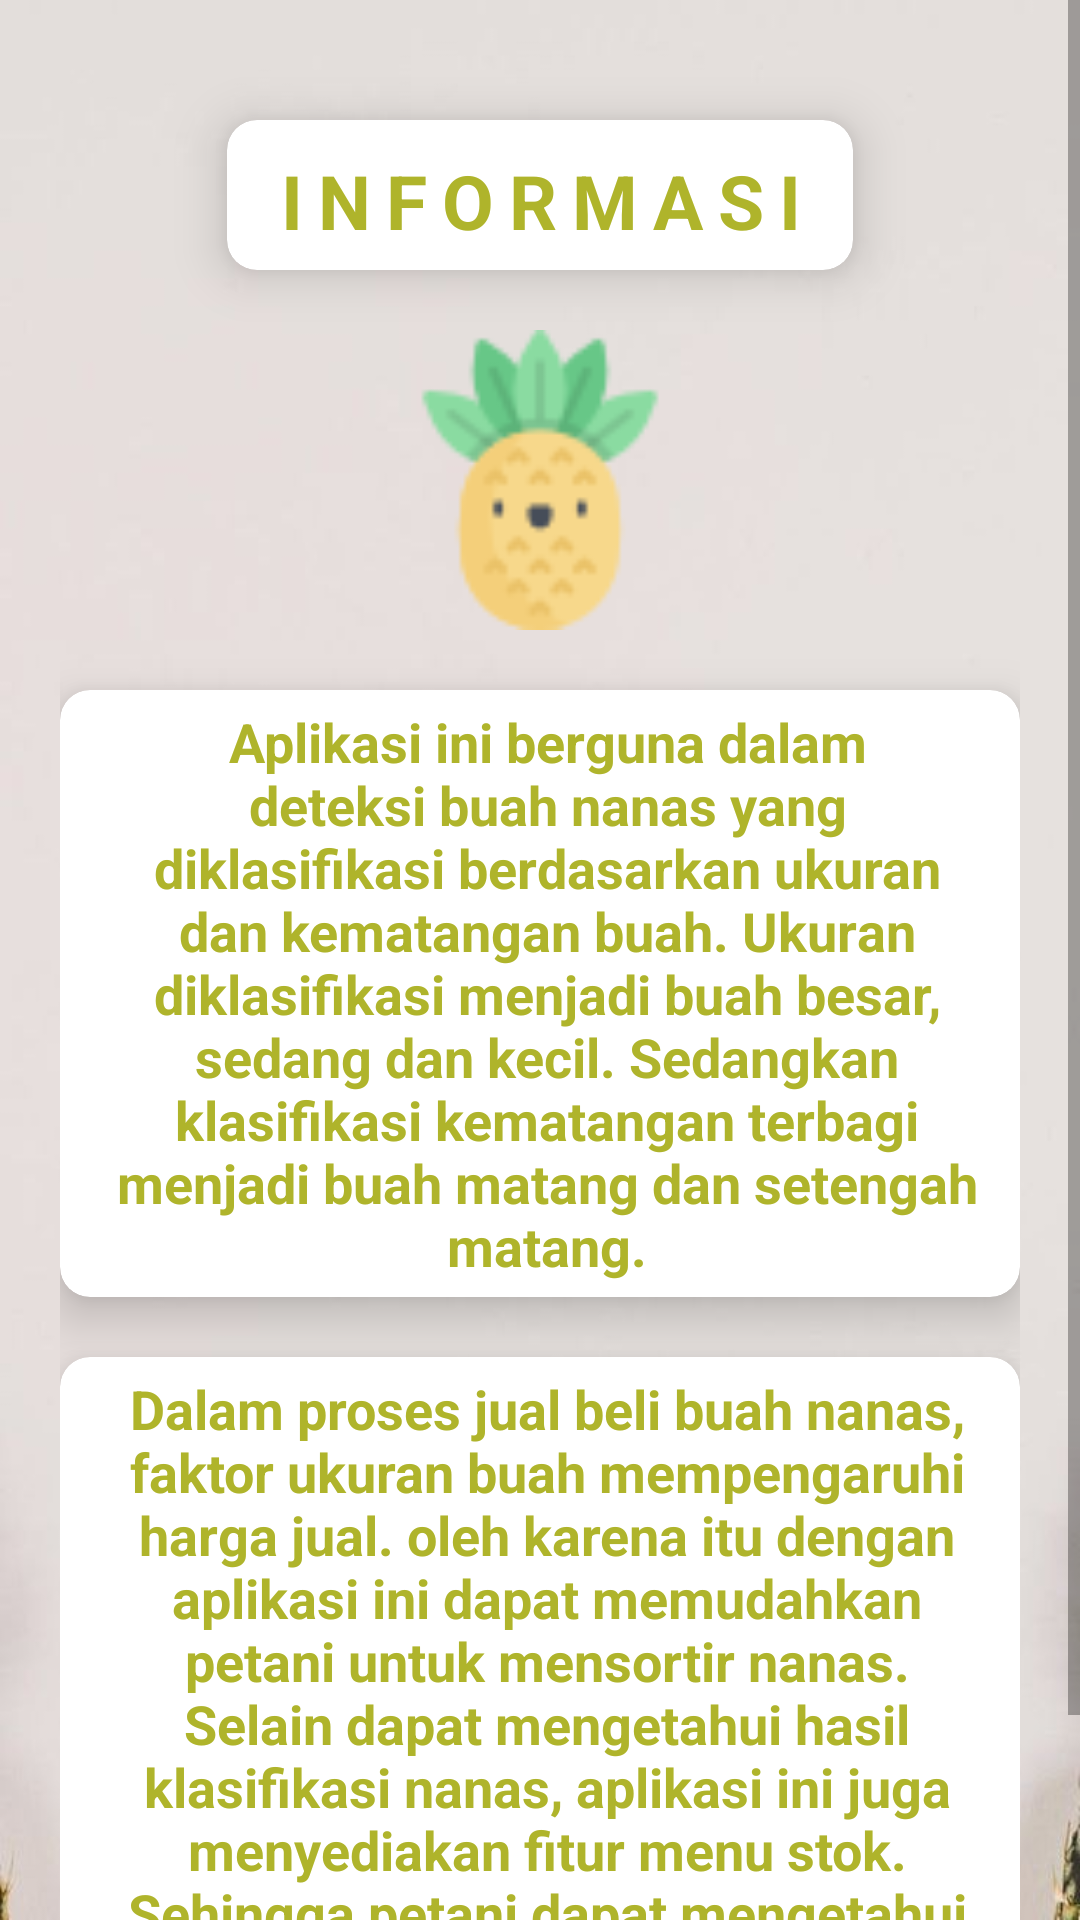

Reconstruct the res/layout file that produces this screen, plus the resources it refers to.
<!-- AndroidManifest.xml: application theme Theme.Cubocubo -->
<!-- res/layout/fragment_informasi.xml -->
<?xml version="1.0" encoding="utf-8"?>
<FrameLayout xmlns:android="http://schemas.android.com/apk/res/android"
    xmlns:tools="http://schemas.android.com/tools"
    android:layout_width="match_parent"
    android:layout_height="match_parent"
    xmlns:app="http://schemas.android.com/apk/res-auto"
    android:background="@drawable/login"
    tools:context=".InformasiFragment">

    

    <ScrollView
        android:layout_width="match_parent"
        android:layout_height="match_parent">
        <LinearLayout
            android:layout_width="match_parent"
            android:layout_height="match_parent"
            android:orientation="vertical"
            android:padding="20dp">

            <androidx.cardview.widget.CardView
                android:layout_width="wrap_content"
                android:layout_height="wrap_content"
                android:clickable="true"
                android:foreground="?android:attr/selectableItemBackground"
                app:cardElevation="10dp"
                app:cardCornerRadius="10dp"
                android:layout_marginTop="20dp"
                android:layout_gravity="center"
                android:backgroundTint="@color/white">
                <LinearLayout
                    android:layout_width="match_parent"
                    android:layout_height="wrap_content"
                    android:orientation="horizontal"
                    android:layout_gravity="center"
                    android:gravity="center"
                    android:padding="5dp"
                    android:layout_marginHorizontal="5dp">
                    <TextView
                        android:layout_width="wrap_content"
                        android:layout_height="30dp"
                        android:text="INFORMASI"
                        android:textStyle="bold"
                        android:textColor="@color/back_login"
                        android:textSize="25dp"
                        android:letterSpacing="0.2"
                        android:textAlignment="center"
                        android:layout_margin="5dp" />

                </LinearLayout>

            </androidx.cardview.widget.CardView>

            <ImageView
                android:layout_width="100dp"
                android:layout_height="100dp"
                android:layout_gravity="center"
                android:layout_marginTop="20dp"
                android:src="@drawable/pineapple"/>

            <androidx.cardview.widget.CardView
                android:layout_width="match_parent"
                android:layout_height="wrap_content"
                android:clickable="true"
                android:foreground="?android:attr/selectableItemBackground"
                app:cardElevation="10dp"
                app:cardCornerRadius="10dp"
                android:layout_marginTop="20dp"
                android:backgroundTint="@color/white">
                <LinearLayout
                    android:layout_width="match_parent"
                    android:layout_height="wrap_content"
                    android:orientation="horizontal"
                    android:padding="5dp"
                    android:layout_marginHorizontal="5dp">
                    <RelativeLayout
                        android:layout_width="match_parent"
                        android:layout_height="match_parent">

                        <LinearLayout
                            android:layout_width="match_parent"
                            android:layout_height="wrap_content"
                            android:orientation="vertical"
                            android:layout_centerInParent="true"
                            android:layout_alignParentLeft="true">

                            <TextView
                                android:layout_width="wrap_content"
                                android:layout_height="wrap_content"
                                android:text="Aplikasi ini berguna dalam deteksi buah nanas yang diklasifikasi berdasarkan ukuran dan kematangan buah. Ukuran diklasifikasi menjadi buah besar, sedang dan kecil. Sedangkan klasifikasi kematangan terbagi menjadi buah matang dan setengah matang."
                                android:textColor="@color/back_login"
                                android:textAlignment="center"
                                android:textSize="18dp"
                                android:textStyle="bold"
                                android:layout_marginLeft="5dp"/>

                        </LinearLayout>

                    </RelativeLayout>

                </LinearLayout>

            </androidx.cardview.widget.CardView>

            <androidx.cardview.widget.CardView
                android:layout_width="match_parent"
                android:layout_height="wrap_content"
                android:clickable="true"
                android:foreground="?android:attr/selectableItemBackground"
                app:cardElevation="10dp"
                app:cardCornerRadius="10dp"
                android:layout_marginTop="20dp"
                android:backgroundTint="@color/white">
                <LinearLayout
                    android:layout_width="match_parent"
                    android:layout_height="wrap_content"
                    android:orientation="horizontal"
                    android:padding="5dp"
                    android:layout_marginHorizontal="5dp">
                    <RelativeLayout
                        android:layout_width="match_parent"
                        android:layout_height="match_parent">

                        <LinearLayout
                            android:layout_width="match_parent"
                            android:layout_height="wrap_content"
                            android:orientation="vertical"
                            android:layout_centerInParent="true"
                            android:layout_alignParentLeft="true">

                            <TextView
                                android:layout_width="wrap_content"
                                android:layout_height="wrap_content"
                                android:text="Dalam proses jual beli buah nanas, faktor ukuran buah mempengaruhi harga jual. oleh karena itu dengan aplikasi ini dapat memudahkan petani untuk mensortir nanas. Selain dapat mengetahui hasil klasifikasi nanas, aplikasi ini juga menyediakan fitur menu stok. Sehingga petani dapat mengetahui jumlah nanas yang telah dideteksi dari berbagai klasifikasi yang ada "
                                android:textColor="@color/back_login"
                                android:textAlignment="center"
                                android:textSize="18dp"
                                android:textStyle="bold"
                                android:layout_marginLeft="5dp"/>

                        </LinearLayout>

                    </RelativeLayout>

                </LinearLayout>

            </androidx.cardview.widget.CardView>
        </LinearLayout>
    </ScrollView>
</FrameLayout>
<!-- resources referenced by this layout -->
<resources>
  <color name="back_login">#AFB42B</color>
  <color name="white">#FFFFFFFF</color>
  <!-- drawable login: jpg bitmap (drawable, 55282 bytes) -->
  <!-- drawable pineapple: png bitmap (drawable, 3715 bytes) -->
  <style name="Theme.Cubocubo" parent="Theme.MaterialComponents.DayNight.NoActionBar">
          
          <item name="colorPrimary">@color/purple_500</item>
          <item name="colorPrimaryVariant">@color/purple_700</item>
          <item name="colorOnPrimary">@color/white</item>
          
          <item name="colorSecondary">@color/teal_200</item>
          <item name="colorSecondaryVariant">@color/teal_700</item>
          <item name="colorOnSecondary">@color/black</item>
          
          <item name="android:statusBarColor">?attr/colorPrimaryVariant</item>
          
      </style>
  <color name="purple_500">#FF6200EE</color>
  <color name="purple_700">#FF3700B3</color>
  <color name="teal_200">#FF03DAC5</color>
  <color name="teal_700">#FF018786</color>
  <color name="black">#FF000000</color>
</resources>
